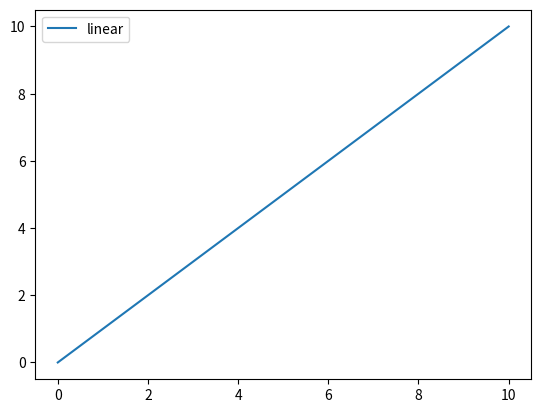
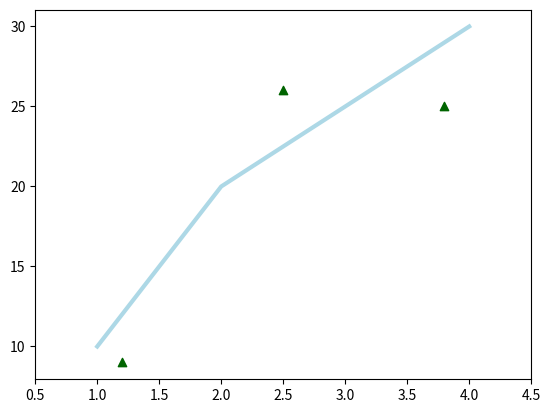

Source code (Python) for these figures, in order: (Note: this script raises an exception after producing the figures.)
import matplotlib.pyplot as plt
import numpy as np

# Prepare the data
x = np.linspace(0, 10, 100)

# Plot the data
plt.plot(x, x, label='linear')

# Add a legend
plt.legend()


# Show the plot
# plt.show()

fig = plt.figure()
ax = fig.add_subplot(111)
ax.plot([1, 2, 3, 4], [10, 20, 25, 30], color='lightblue', linewidth=3)
ax.scatter([0.3, 3.8, 1.2, 2.5], [11, 25, 9, 26],
           color='darkgreen', marker='^')
ax.set_xlim(0.5, 4.5)
plt.show()

fig, ax = plt.subplots(3, 1, figsize=(24, 20), sharex=True)
df.adj_close.plot(ax=ax[0])
ax[0].set(title='MSFT time series',
          ylabel='Stock price ($)')
